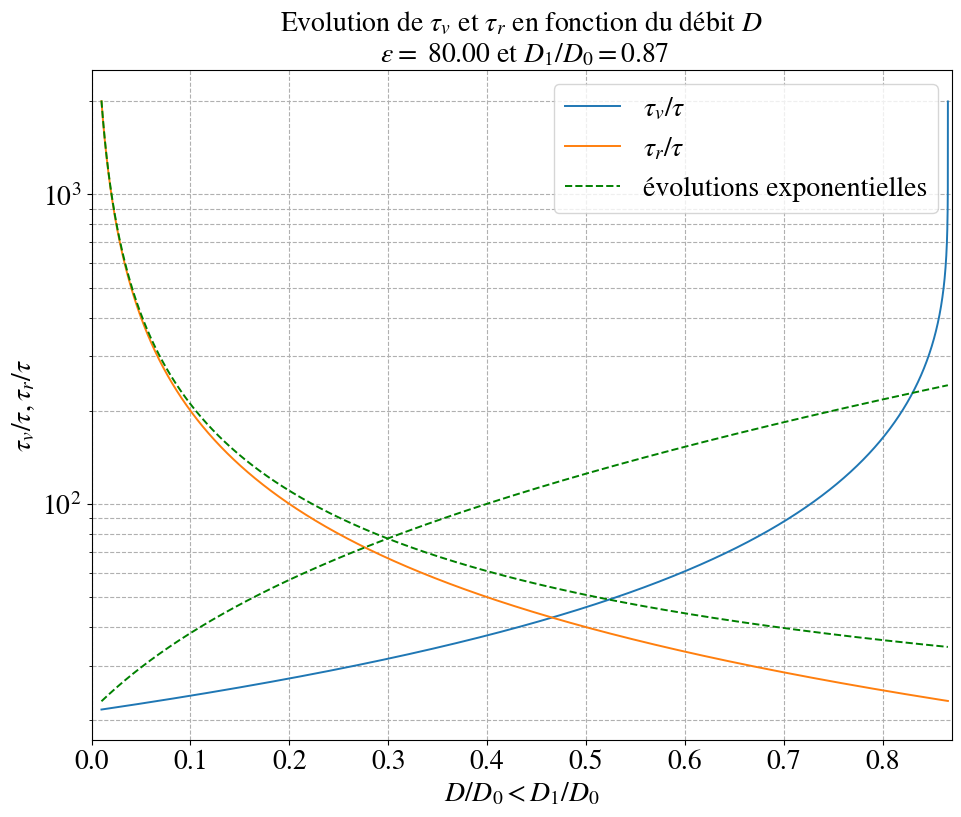
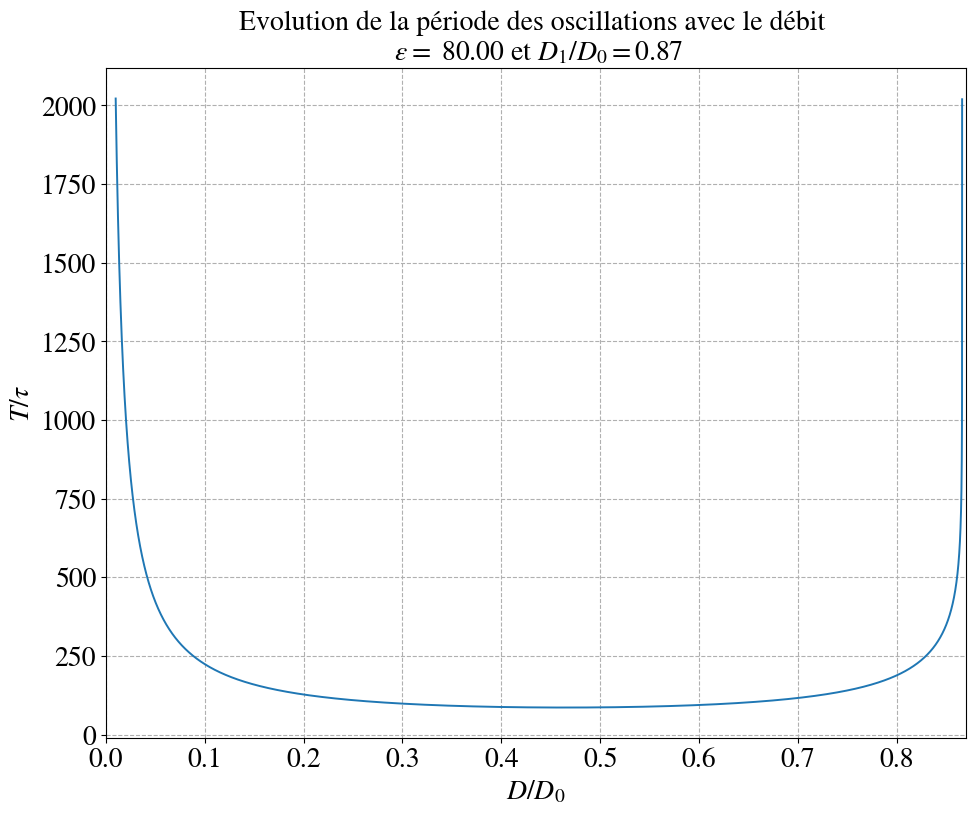
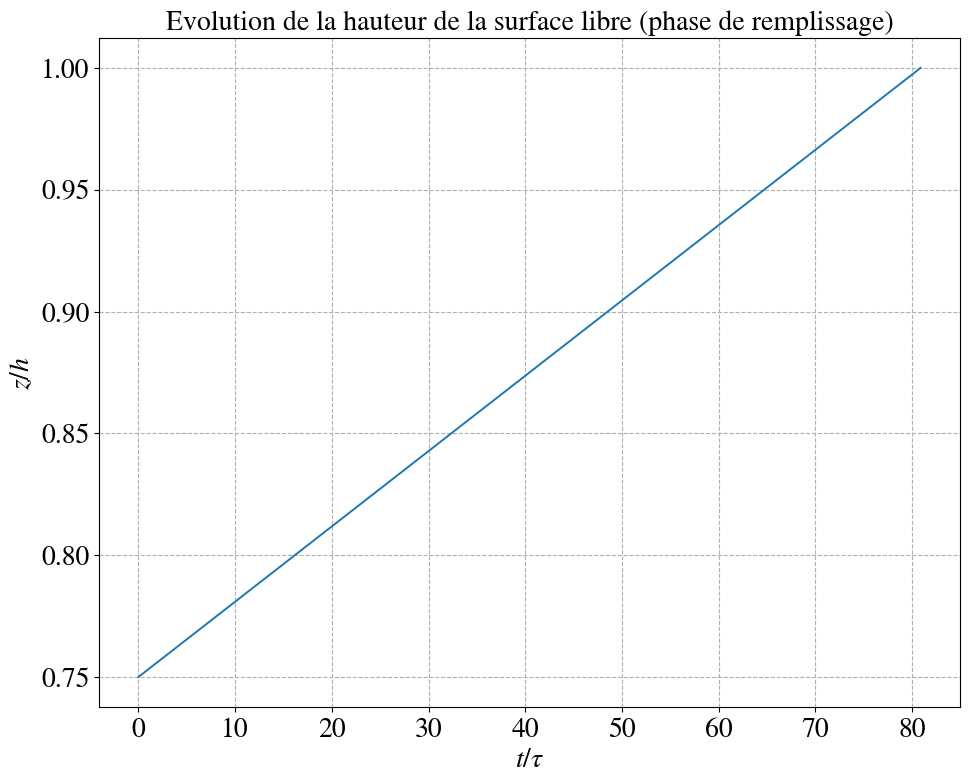
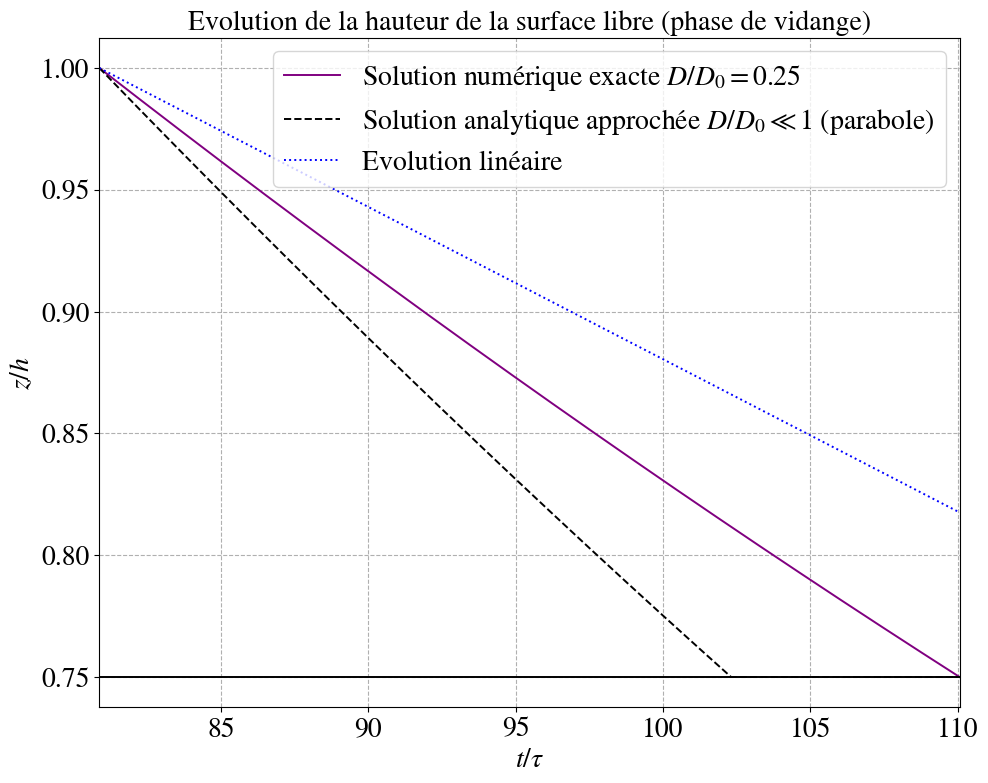
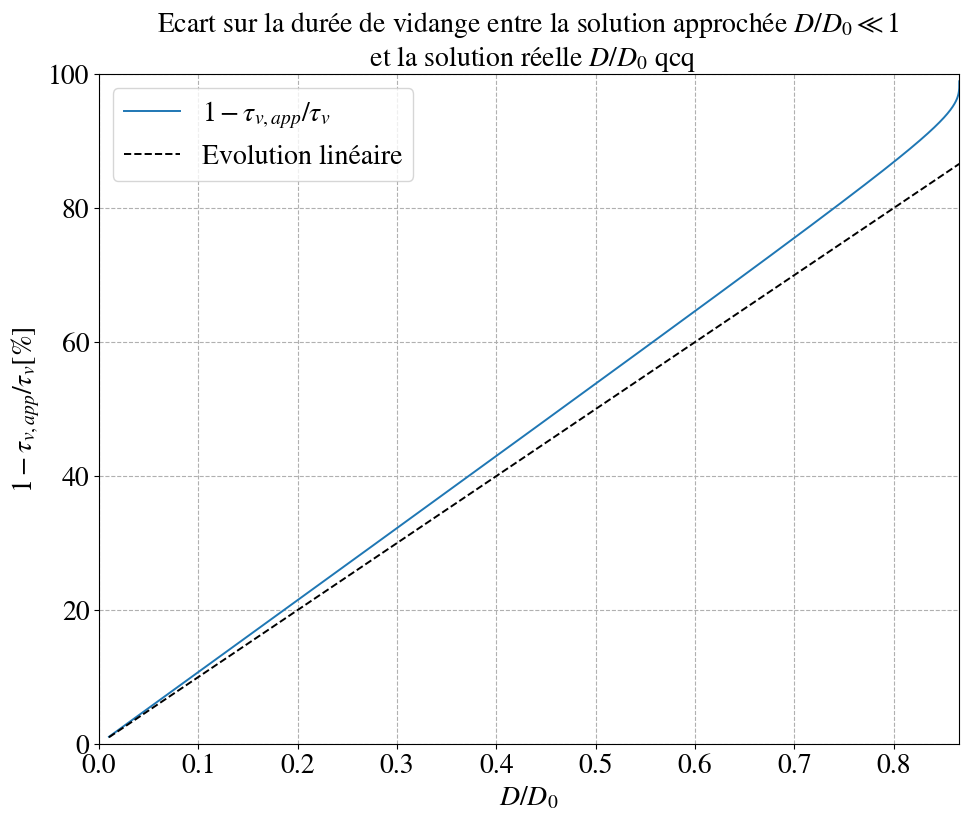
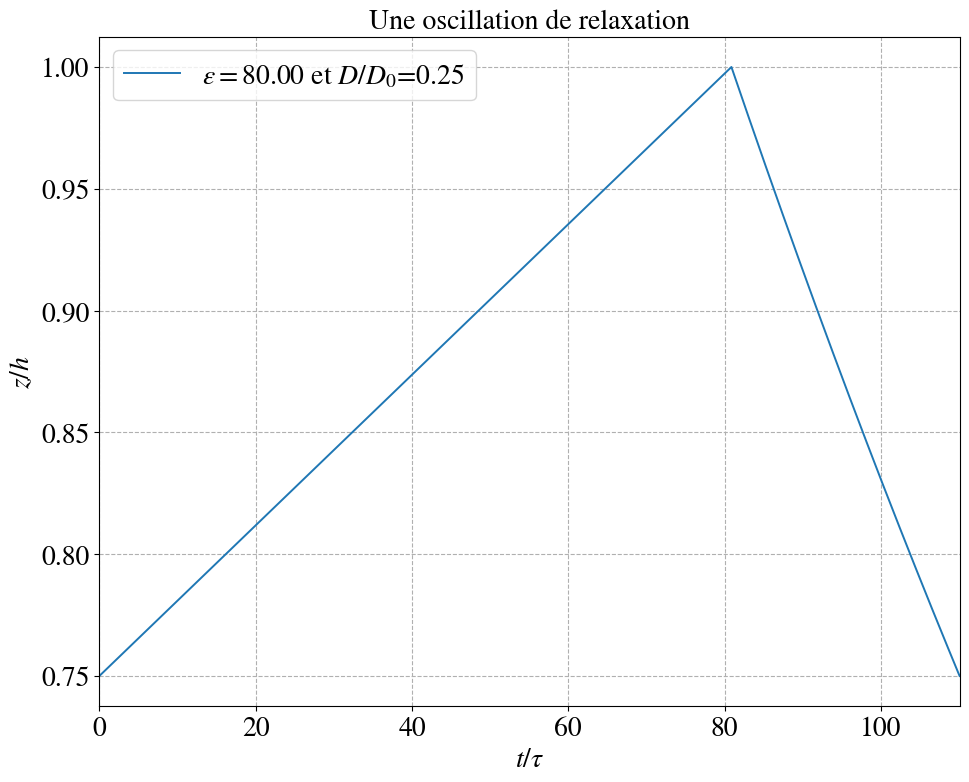
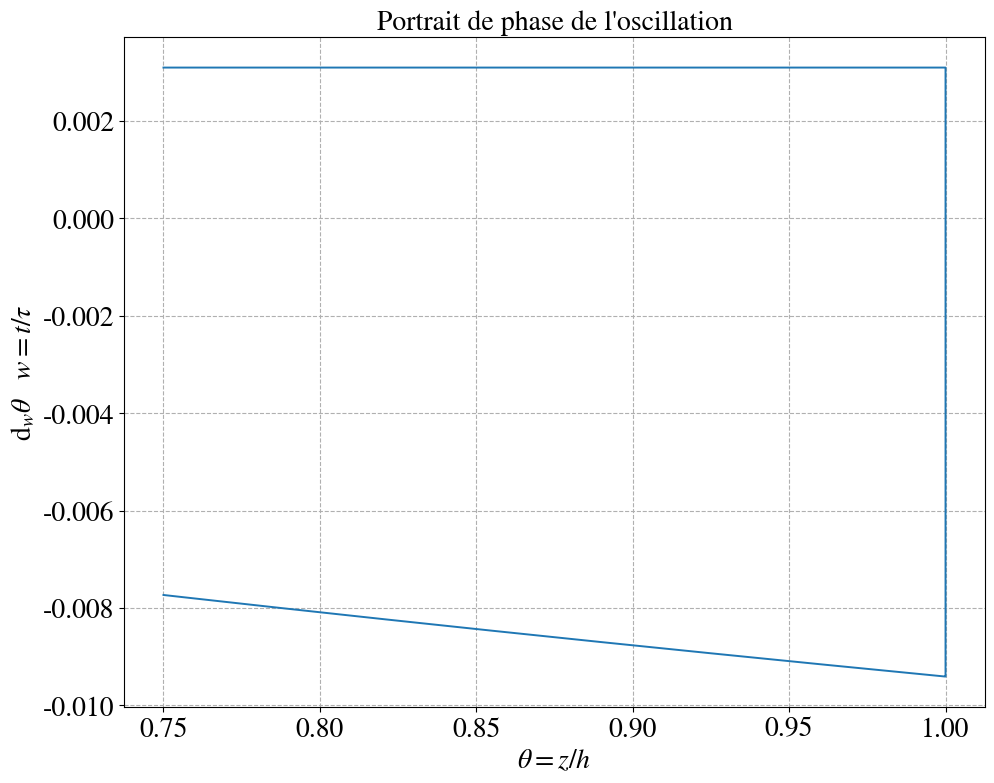

Here is the Python script that generated these plots, in order:
# -*- coding: utf-8 -*-
"""
Created on Fri Apr 15 17:22:00 2022
Domaine : Mécanique
Sous-Domaine : Oscillateurs
Chapitre : Oscillateur de relaxation
Appellation : Vase de Tantale
@author: Antonin
"""
#-Clean Workspace
get_ipython().magic('reset -sf')
#
#-Import libraries
import numpy as np
import scipy.interpolate as spinterp
import scipy.special as spsp
from scipy.integrate import solve_ivp
# 
#-Plot figures
# 
import matplotlib as mpl
import matplotlib.pyplot as plt
plt.close('all')
# mpl.rcParams['font.family'] = 'sans-serif'
mpl.rcParams['font.family'] = 'STIXGeneral'
# mpl.rcParams['font.sans-serif'] = 'Arial'
mpl.rcParams['mathtext.fontset'] = 'stix'
# 
mpl.rcParams['grid.linestyle'] = '--'
mpl.rcParams['figure.dpi'] = 110
mpl.rcParams['axes.grid'] = True
mpl.rcParams['axes.grid.axis'] = 'both'
mpl.rcParams['axes.grid.which'] = 'minor'
mpl.rcParams['axes.labelsize'] = 20
mpl.rcParams['axes.titlesize'] = 20
mpl.rcParams['figure.subplot.hspace']=  0.6
mpl.rcParams['lines.linewidth']  = 1.4
mpl.rcParams['legend.fontsize'] = 20
mpl.rcParams['ytick.labelsize'] = 20
mpl.rcParams['xtick.labelsize'] = 20
mpl.rcParams['figure.figsize'] = 1.5*7.4, 1.5*5.8
# mpl.rcParams['text.usetex'] = True
from mpl_toolkits.mplot3d import Axes3D
#
"""
Début
"""
nf = 0
#
Np = 10000#Nb de pts pour les plots
# 
"""
Evolution de la durée de la vidange
"""
# --- Constantes physiques du problème ---
# z0 = h 
# tau = sqrt(h/2g)
# q = D*tau/(S*h) = (D/D0) * (1/eps)
# eps = S/s >>1
# r = 1/eps <<1
# -----
g = 9.81#m/s**2
# 
# #############################################################################
S = 80#cm**2
s = 1#cm**2
# -----
H = 1/2#m
h0 = 3/5*H#m
h = 1.2#m
# 
D = 0.12#LL/s
# 
tini = 0
# 
# #############################################################################
# --- Paramètres ---
eps = S/s
print(('epsilon = %0.3f'%eps))
inveps = eps**-1
tau = np.sqrt(h/(2*g))
print(('tau = %0.3f s'%tau))
D0 = 10**-4*s*np.sqrt(2*g*h)*10**3#L/s
print(('D0 = %0.3f L/s'%D0))
D1 = 10**-4*s*np.sqrt(2*g*(h-h0))*10**3#L/s
print(('D1 = %0.3f L/s'%D1))
# 
ratioh = h0/h#h0/h
etalim = np.sqrt(1-ratioh)
# 
# --- ETUDE DE LA DUREE DE REMPLISSAGE ET DE VIDANGE ---
# --- Variable = Débit du robinet ---
#  régime périodique ssi D < D1 <=> eta < etalim
eta = np.linspace(0.010,0.9999999*etalim,Np)#q.epsilon = D/D0
# 
# --- Evolution de la durée de la vidange w_V(r) ---
# w_v = t_v / tau
# w_v = 2*epsilon*(1-etalim+eta*ln((1-eta)/(etalim-eta)))
w_v = 2*eps*(1-etalim + eta*np.log((1-eta)/(etalim-eta)))
# --- Evolution de la durée de remplissage w_R(r)---
w_r = (1-etalim**2)*eps*(eta**-1)
# Plot
nf = nf+1
plt.figure(nf)
plt.semilogy(eta,w_v)
plt.semilogy(eta, w_r)
plt.semilogy(eta,2*eps*(np.exp(eta) - etalim),'--', color='green')
plt.semilogy(eta,(1-etalim**2)*eps*(1-np.exp(-eta))**-1,'--',color='green')
plt.xlabel('$D/D_0<D_1/D_0$')
plt.xlim([0,np.round(etalim,2)])
plt.ylabel('$\\tau_v/\\tau, \\tau_r/\\tau$')
plt.title(('Evolution de $\\tau_v$ et $\\tau_r$ en fonction du débit $D$ \n $\\epsilon=$ %0.2f'%eps + ' et ' + '$D_1/D_0=$%0.2f'%etalim))
plt.legend((('$\\tau_v/\\tau$'),('$\\tau_r/\\tau$'),('évolutions exponentielles')))
plt.grid(True,'major','both')
# 
#  --- Analyse de T(r) ---
# 
fun_T = w_v + w_r
# 
nf = nf + 1
plt.figure(nf)
plt.plot(eta,fun_T) 
plt.grid(True,'major','both')
plt.xlim([0,np.round(etalim,2)])
plt.xlabel('$D/D_0$')
plt.ylabel('$T/\\tau$')
plt.title(('Evolution de la période des oscillations avec le débit \n $\\epsilon=$ %0.2f'%eps + ' et ' + '$D_1/D_0=$%0.2f'%etalim))
""" 
Description d'une oscillation de relaxation
"""
# --- Paramètres ---
r =  D/D0 
q = inveps * r
# 
"""
Evolution de la hauteur de la surface libre (phase de remplissage)
"""
# -
wini = tini/tau
# -
tr = h0*(S*10**-4)/(D*10**-3)
print("tr = %.2fs"%tr)
wr = tr/tau
# -
ww = np.linspace(wini,wr,Np)
# -
coeff = inveps*r
theta_r = etalim**2 + coeff*ww
# 
# - Plot
nf = nf+1
plt.figure(nf)
plt.plot(ww,theta_r)
plt.xlabel('$t/\\tau$')
plt.ylabel('$z/h$')
plt.title('Evolution de la hauteur de la surface libre (phase de remplissage)')
plt.grid(True,'major','both')
# 
"""
Evolution de la hauteur de la surface libre (phase de vidange)
"""
# --- Définition de la fonction f pour l'équadiff ---
# 
def f(w,theta):
    return q-inveps*np.sqrt(theta)
# 
# --- Intervalle de temps
# 
tv = 2*eps*tau*(1 - etalim + r * np.log((1 - r)/(etalim - r)))
print('tv = %0.2fs'%tv)
# 
t0 = tr
tend = tr+tv
# 
w0 = t0/tau
wend = tend/tau
# 
w_span = [w0,wend]
w = np.linspace(w0,wend,Np)
# 
# --- Conditions initiales ---
# 
Vini = np.array([1])#theta0
# 
# --- Résolution numérique ---
# 
V = solve_ivp(f, w_span, Vini, method='RK45', t_eval=w, dense_output=False, events=None, vectorized=False, args=None)
theta_v = V.y[0]
#
# --- Résolution approchée ---
# 
theta_v_approx = (1+0.5*inveps*(w0-w))**2
theta_v_approx[theta_v_approx<etalim**2]= etalim**2
tvapprox = 2*eps*tau*(1-etalim)
print(('tvapprox = %0.2fs'%tvapprox))
# 
# --- Comportement linéaire pour la comparaison ---
# 
theta_v_lin = 1 + 0.5*inveps*(w0-w)
theta_v_lin[theta_v_lin<etalim**2] = etalim**2
# 
# --- Plot ---
# 
nf = nf+1
plt.figure(nf)
plt.plot(w, theta_v, color='purple')
plt.xlim([w0, wend])
plt.plot(w, theta_v_approx, '--',color='black')
plt.plot(w, theta_v_lin, ':',color='blue')
plt.hlines(etalim**2,w0,wend,colors='black')
plt.xlabel('$t/\\tau$')
plt.ylabel('$z/h$')
plt.title('Evolution de la hauteur de la surface libre (phase de vidange)')
plt.legend((('Solution numérique exacte $D/D_0=$%.2f'%r),'Solution analytique approchée $D/D_0 \ll 1$ (parabole)','Evolution linéaire'))
plt.grid(True,'major','both')
# 
# --- Etude de l'écart entre la solution approchée ---
# 
vecr = eta #np.linspace(0.005,etalim,Np)
# 
tvappOvertv = ( 1 + (vecr/(1-etalim)) * np.log((1-vecr)/(etalim-vecr)) )**-1
# 
nf = nf+1
plt.figure(nf)
plt.title('Ecart sur la durée de vidange entre la solution approchée $D/D_0 \ll 1$ \n et la solution réelle $D/D_0$ qcq')
plt.plot(vecr,100*(1-tvappOvertv))
plt.plot(vecr,100*vecr,'--',color='black')
plt.grid(True,'major','both')
plt.xlim([0,etalim])
plt.ylim([0,100])
plt.xlabel('$D/D_0$')
plt.ylabel('$1-\\tau_{v,app}/\\tau_v$[%]')
plt.legend((('$1-\\tau_{v,app}/\\tau_v$'),('Evolution linéaire')))
# 
"""
Oscillation de relaxation
"""
# 
T = tr + tv
print("Période des Osc. de Rel. : T = %.2fs"%T)
# 
theta_T = np.concatenate((theta_r,theta_v))
w_T = np.concatenate((ww,w))
# 
nf = nf+1
plt.figure(nf)
plt.title('Une oscillation de relaxation')
plt.plot(w_T,theta_T)
plt.grid(True,'major','both')
plt.xlabel('$t/\\tau$')
plt.ylabel('$z/h$')
plt.xlim([0,T/tau])
plt.legend((['$\\epsilon=$%0.2f'%eps+ ' et ' + '$D/D_0$=%0.2f'%r]))
# 
# --- Périodisation ---
# # 
# N = 2
# theta_periodise = np.tile(theta_T,N)   
# w_periodise = np.append(w_T, T/tau + w_T)
# # 
# # 
# nf = nf+1
# plt.figure(nf)
# plt.title('Oscillations de relaxation de la hauteur de la surface libre')
# plt.plot(w_periodise,theta_periodise)
# plt.xlim([0,N*T/tau])
# plt.grid(True,'major','both')
# plt.xlabel('$t/\\tau$')
# plt.ylabel('$z/h$')
# plt.legend((['$\\epsilon=$%0.2f'%eps+ ' et ' + '$D/D_0$=%0.2f'%r]))
# 
"""
Portrait de phase
"""
nf = nf+1
theta_v_pt = q - inveps*np.sqrt(theta_v)
theta_r_pt = q * np.ones(np.size(theta_r))
theta_T_pt = np.concatenate((theta_r_pt,theta_v_pt))
# 
plt.figure(nf)
plt.title("Portrait de phase de l'oscillation")
plt.plot(theta_T,theta_T_pt)
plt.xlabel('$\\theta = z/h$')
plt.ylabel('$\\mathrm{d}_w \\theta \quad w = t/\\tau$')
plt.grid(True,'major','both')